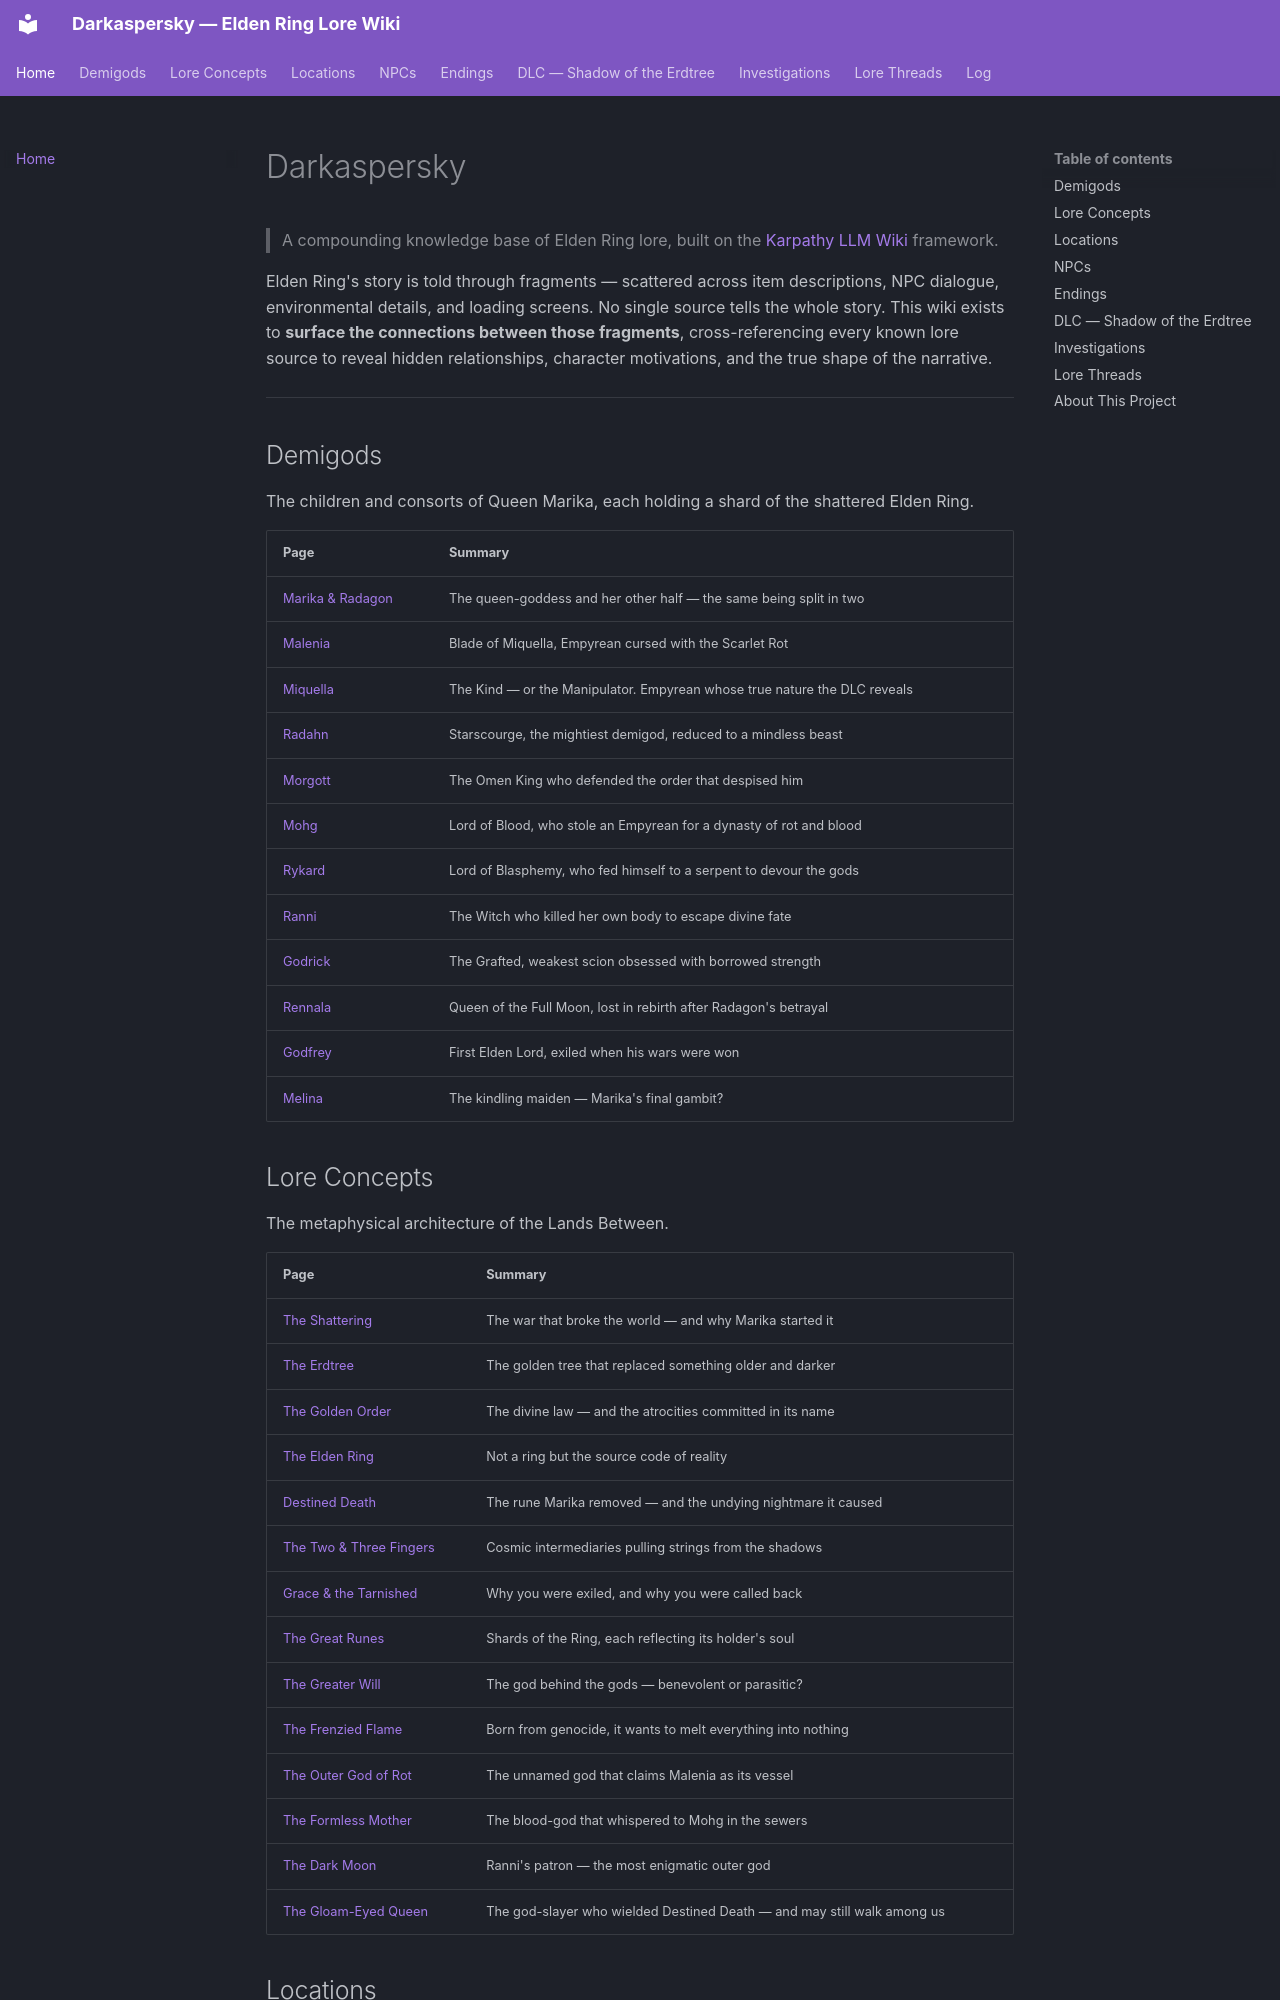

repository: Naldershof/Darkaspersky · page: index.html · generator: mkdocs

---
title: Darkaspersky — Elden Ring Lore Wiki
---

# Darkaspersky

> A compounding knowledge base of Elden Ring lore, built on the [Karpathy LLM Wiki](https://gist.github.com/karpathy/442a6bf555914893e9891c11519de94f) framework.

Elden Ring's story is told through fragments — scattered across item descriptions, NPC dialogue, environmental details, and loading screens. No single source tells the whole story. This wiki exists to **surface the connections between those fragments**, cross-referencing every known lore source to reveal hidden relationships, character motivations, and the true shape of the narrative.

---

## Demigods

The children and consorts of Queen Marika, each holding a shard of the shattered Elden Ring.

| Page | Summary |
|------|---------|
| [Marika & Radagon](demigods/marika-radagon.md) | The queen-goddess and her other half — the same being split in two |
| [Malenia](demigods/malenia.md) | Blade of Miquella, Empyrean cursed with the Scarlet Rot |
| [Miquella](demigods/miquella.md) | The Kind — or the Manipulator. Empyrean whose true nature the DLC reveals |
| [Radahn](demigods/radahn.md) | Starscourge, the mightiest demigod, reduced to a mindless beast |
| [Morgott](demigods/morgott.md) | The Omen King who defended the order that despised him |
| [Mohg](demigods/mohg.md) | Lord of Blood, who stole an Empyrean for a dynasty of rot and blood |
| [Rykard](demigods/rykard.md) | Lord of Blasphemy, who fed himself to a serpent to devour the gods |
| [Ranni](demigods/ranni.md) | The Witch who killed her own body to escape divine fate |
| [Godrick](demigods/godrick.md) | The Grafted, weakest scion obsessed with borrowed strength |
| [Rennala](demigods/rennala.md) | Queen of the Full Moon, lost in rebirth after Radagon's betrayal |
| [Godfrey](demigods/godfrey.md) | First Elden Lord, exiled when his wars were won |
| [Melina](demigods/melina.md) | The kindling maiden — Marika's final gambit? |
